Run: headless pygame with SDL's dummy video driver; simulated clock (each Clock.tick advances the game by its frame time, no real sleeping); random seed 0; keys injected as events and as key.get_pressed() state; mouse plan: one left click at the window centre at the start of phase 2, then a move to the lower-right quarter at the start of phase 3.
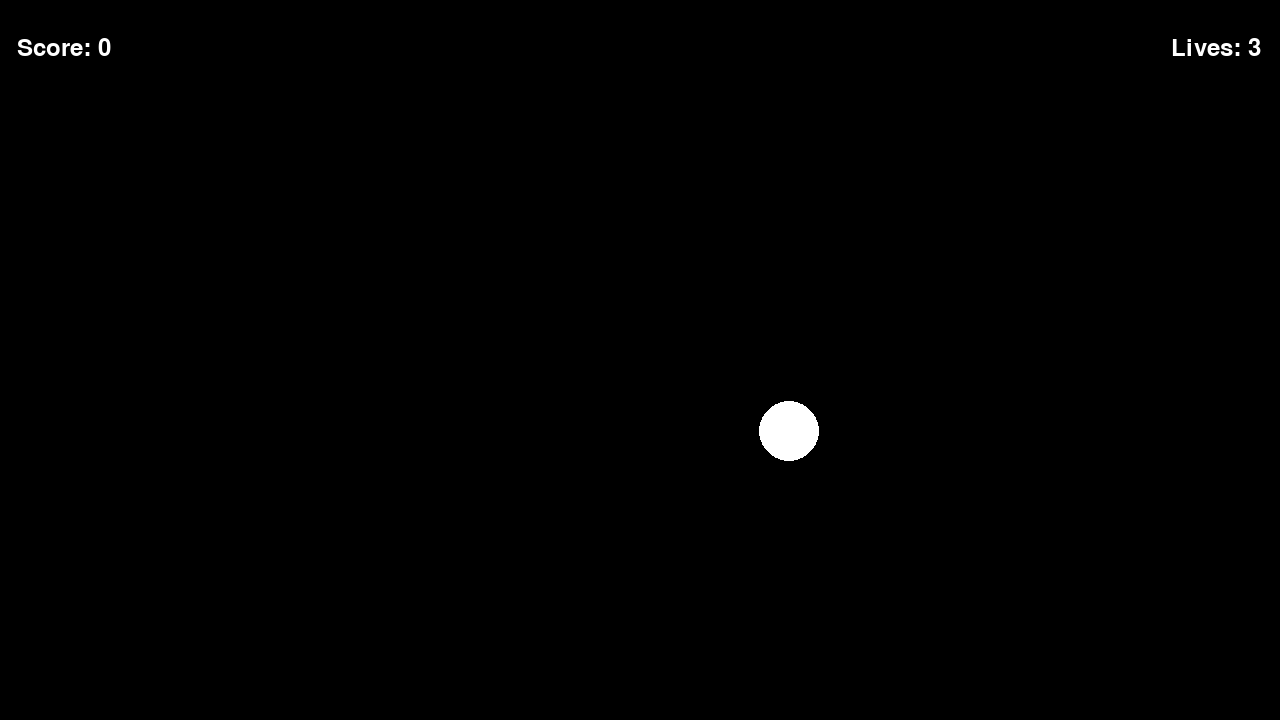
Frame 1 of 2 · flips 1–60 · no input
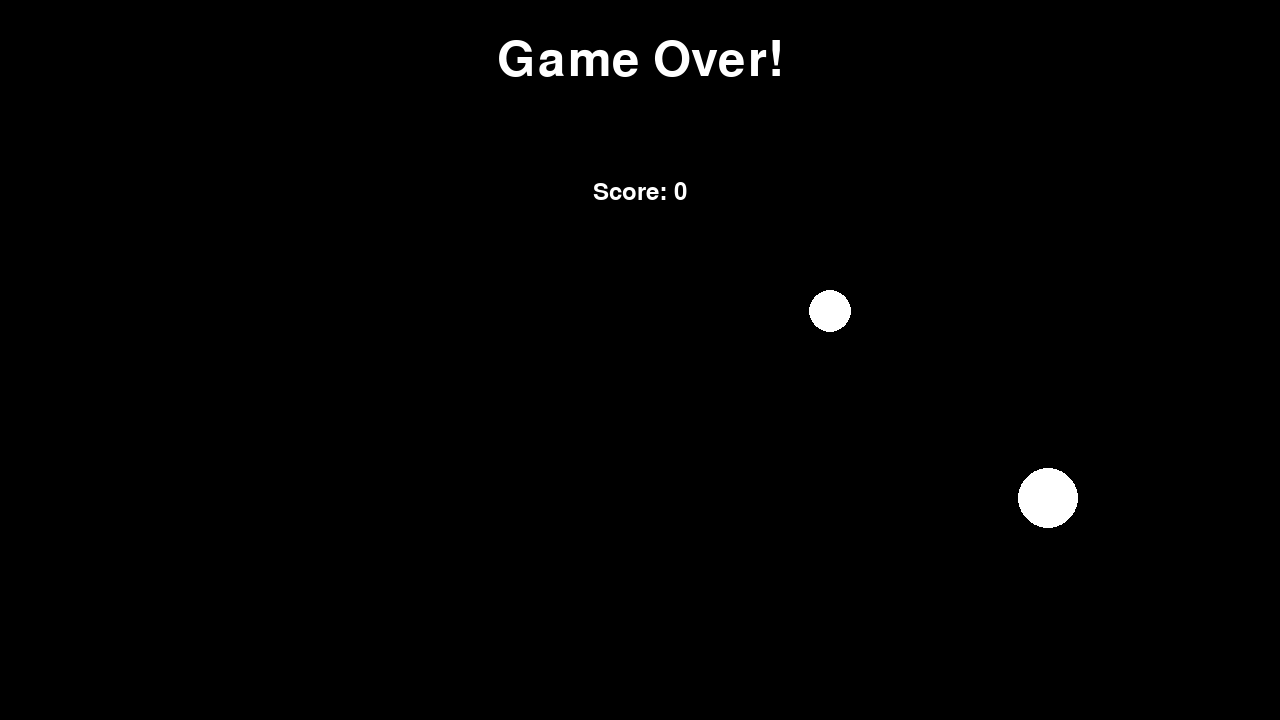
Frame 2 of 2 · flips 61–180 · clicked the window centre · tapped SPACE, RETURN · held RIGHT (→), D (game ended)

The pygame program that drew these frames:

#Aim trainer

import pygame, sys, random, time, math, os

#check if there are any errors in the code
check_errors = pygame.init()
if check_errors[1] > 0:
    print("(!) Had {0} initialising errors".format(check_errors[1]))
    print("Exiting...")
    sys.exit(-1)
else:
    print("(+) PyGame successfully initialised!")
    print("You can play without any problems!")

#Play Surface
width = 1280
height = 720
playSurface = pygame.display.set_mode((width, height))
pygame.display.set_caption('Aim trainer')

#Colors
black = pygame.Color(0, 0, 0)
white = pygame.Color(255, 255, 255)

#game speed controller
tick_rate = 30
fpsController = pygame.time.Clock()

#Game state
tickCounter = 0
spawnTargetTimer = 30
aimPoints = []
score = 0
lives = 3
widthMax = 40


#Game over function
def gameOver():
    #font and size
    myFont = pygame.font.SysFont('monaco', 72)
    #text, antialias, collor
    gameOverSurface = myFont.render('Game Over!', True, white)
    gameOverRectangle = gameOverSurface.get_rect()
    gameOverRectangle.midtop = (width/2, height/20)
    playSurface.blit(gameOverSurface, gameOverRectangle)
    showScore(0)
    pygame.display.flip()
    #wait 3 seconds
    time.sleep(3)
    #close window
    pygame.quit()
    sys.exit()

def showScore(choice=1):
    sFont = pygame.font.SysFont('monaco', 36)
    scoreSurface = sFont.render('Score: {0}'.format(score), True, white)
    scoreRectangle = scoreSurface.get_rect()
    if choice == 1:
        scoreRectangle.midtop=(width/20,height/20)
    else:
        scoreRectangle.midtop=(width/2,height/4)
    playSurface.blit(scoreSurface,scoreRectangle)

def showMisses():
    sFont = pygame.font.SysFont('monaco', 36)
    scoreSurface = sFont.render('Lives: {0}'.format(lives), True, white)
    scoreRectangle = scoreSurface.get_rect()
    scoreRectangle.midtop=(width-(width/20),height/20)
    playSurface.blit(scoreSurface,scoreRectangle)

def timer():
    tFont = pygame.font.SysFont('monaco', 24)

def distance(A, B):
    #clicked distance from center of the point
    return math.sqrt((A[0] - B[0])**2 + (A[1] - B[1])**2)





#Main game logic
while True:
    for event in pygame.event.get():
        #quit game
        if event.type == pygame.QUIT:
            pygame.quit()
            sys.exit()
        #exoit with ESC
        elif event.type == pygame.KEYDOWN:
            if event.key == pygame.K_ESCAPE:
                pygame.event.post(pygame.event.Event(pygame.quit))   
        #click
        if event.type == pygame.MOUSEBUTTONDOWN:
            foundPoint = False
            for point in aimPoints:
                #if foundPoint is false and distance from center of point is less than width of point
                if not foundPoint and distance(event.pos, point) < point[2]:
                    if point[3]:
                        score+= (widthMax - point[2])
                    else:
                        score+= (50 + (widthMax - point[2]))
                        foundPoint = True
                    #remove clicked point
                    aimPoints.remove(point)
            #missed
            if not foundPoint:
                lives-=1

    #new target/point 0
    if tickCounter == spawnTargetTimer:
        tickCounter = 0
        #insert target/point in aimPoint
        aimPoints.insert(0,
        [
        random.randrange(1,width),
        random.randrange(1,height),
        #width
        0,
        False
        ])
        #print all targest/points on screen
        print(aimPoints)
        
    else:
        #speed of spawning
        tickCounter+=1
    #background
    playSurface.fill(black)
    #target width change and lives change
    for point in aimPoints:
        #width decreasing
        if point[3]:
            #width is 0
            if point[2] == 0:
                #point remove
                aimPoints.remove(point)
                lives-=1
            #width else than 0
            else:
                point[2]-=1
        #width not decreasing
        else:
            #if width is max
            if point[2] == widthMax:
                #width decreasing start
                point[3] = True
            #width increasing
            point[2]+=1
        #target spawn
        pygame.draw.circle(playSurface, white, 
        (point[0], point[1]), point[2])
    #if you don't have any lives
    if lives == 0:
        #you die
        gameOver()

    showScore()
    showMisses()
    pygame.display.flip()
    fpsController.tick(tick_rate)
